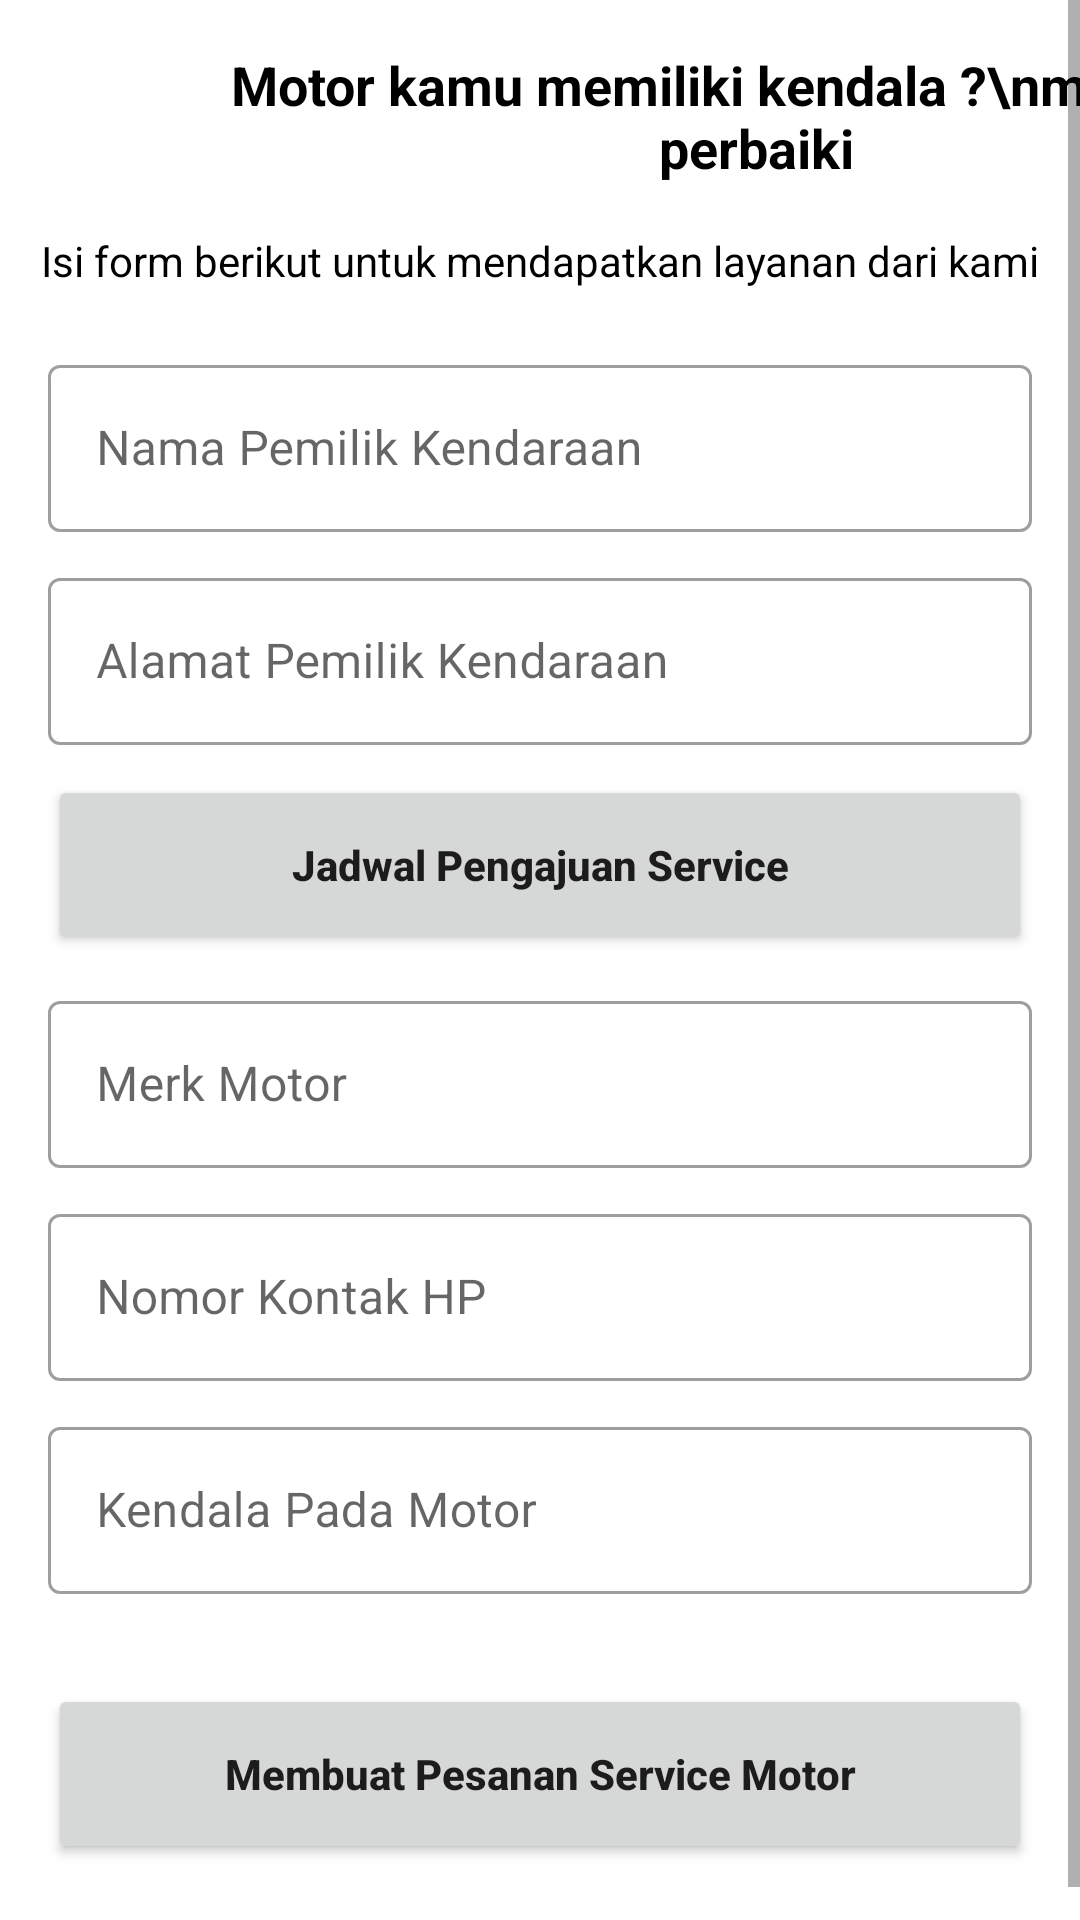

Android layout source for this screen:
<!-- AndroidManifest.xml: application theme Theme.MyKTMMotor -->
<!-- res/layout/activity_service_add.xml -->
<?xml version="1.0" encoding="utf-8"?>
  <ScrollView
        android:layout_width="match_parent"
        android:layout_height="match_parent"
        xmlns:android="http://schemas.android.com/apk/res/android"
        xmlns:app="http://schemas.android.com/apk/res-auto"
        xmlns:tools="http://schemas.android.com/tools"
        tools:context=".ui.services.ServiceAddActivity">

    <androidx.constraintlayout.widget.ConstraintLayout
        android:layout_width="match_parent"
        android:layout_height="wrap_content">

        <ImageButton
            android:id="@+id/backButton"
            android:layout_width="40dp"
            android:layout_height="40dp"
            android:layout_marginStart="16dp"
            android:layout_marginTop="16dp"
            android:background="@drawable/bg_rounded"
            android:backgroundTint="@color/primary"
            android:contentDescription="@string/image"
            android:src="@drawable/ic_baseline_arrow_back_24"
            app:layout_constraintStart_toStartOf="parent"
            app:layout_constraintTop_toTopOf="parent" />

        <TextView
            android:id="@+id/textView5"
            android:layout_width="wrap_content"
            android:layout_height="wrap_content"
            android:layout_marginTop="16dp"
            android:text="Motor kamu memiliki kendala ?\nmari kami perbaiki"
            android:textAlignment="center"
            android:textColor="@color/black"
            android:textSize="18sp"
            android:layout_marginStart="16dp"
            android:textStyle="bold"
            app:layout_constraintStart_toEndOf="@+id/backButton"
            app:layout_constraintTop_toTopOf="parent" />


        <TextView
            android:id="@+id/textView6"
            android:layout_width="wrap_content"
            android:layout_height="wrap_content"
            android:layout_marginTop="16dp"
            android:text="Isi form berikut untuk mendapatkan layanan dari kami"
            android:textAlignment="center"
            android:textColor="@color/black"
            app:layout_constraintEnd_toEndOf="parent"
            app:layout_constraintStart_toStartOf="parent"
            app:layout_constraintTop_toBottomOf="@+id/textView5" />

        <com.google.android.material.textfield.TextInputLayout
            android:id="@+id/textInputLayout7"
            style="@style/Widget.MaterialComponents.TextInputLayout.OutlinedBox"
            android:layout_width="match_parent"
            android:layout_height="wrap_content"
            android:layout_marginTop="20dp"
            android:layout_marginStart="16dp"
            android:layout_marginEnd="16dp"
            app:layout_constraintTop_toBottomOf="@+id/textView6">

            <com.google.android.material.textfield.TextInputEditText
                android:id="@+id/nameEt"
                android:layout_width="match_parent"
                android:layout_height="wrap_content"
                android:textColor="@color/black"
                android:hint="Nama Pemilik Kendaraan"
                android:inputType="textCapWords" />

        </com.google.android.material.textfield.TextInputLayout>

        <com.google.android.material.textfield.TextInputLayout
            android:id="@+id/textInputLayout8"
            style="@style/Widget.MaterialComponents.TextInputLayout.OutlinedBox"
            android:layout_width="match_parent"
            android:layout_height="wrap_content"
            android:layout_marginStart="16dp"
            android:layout_marginEnd="16dp"
            android:layout_marginTop="10dp"
            app:layout_constraintTop_toBottomOf="@+id/textInputLayout7">

            <com.google.android.material.textfield.TextInputEditText
                android:id="@+id/addressEt"
                android:layout_width="match_parent"
                android:textColor="@color/black"
                android:layout_height="wrap_content"
                android:hint="Alamat Pemilik Kendaraan"
                android:inputType="textCapWords" />

        </com.google.android.material.textfield.TextInputLayout>

        <Button
            android:id="@+id/dateTime"
            android:layout_width="match_parent"
            android:layout_height="60dp"
            android:text="Jadwal Pengajuan Service"
            android:textAllCaps="false"
            android:layout_marginTop="10dp"
            android:layout_marginStart="16dp"
            android:layout_marginEnd="16dp"
            android:textStyle="bold"
            app:layout_constraintTop_toBottomOf="@+id/textInputLayout8" />

        <com.google.android.material.textfield.TextInputLayout
            android:id="@+id/textInputLayout9"
            style="@style/Widget.MaterialComponents.TextInputLayout.OutlinedBox"
            android:layout_width="match_parent"
            android:layout_height="wrap_content"
            android:layout_marginStart="16dp"
            android:layout_marginEnd="16dp"
            android:layout_marginTop="10dp"
            app:layout_constraintTop_toBottomOf="@+id/textInputLayout11">

            <com.google.android.material.textfield.TextInputEditText
                android:id="@+id/phoneEt"
                android:layout_width="match_parent"
                android:layout_height="wrap_content"
                android:textColor="@color/black"
                android:hint="Nomor Kontak HP"
                android:inputType="phone" />

        </com.google.android.material.textfield.TextInputLayout>

        <com.google.android.material.textfield.TextInputLayout
            android:id="@+id/textInputLayout11"
            style="@style/Widget.MaterialComponents.TextInputLayout.OutlinedBox"
            android:layout_width="match_parent"
            android:layout_height="wrap_content"
            android:layout_marginStart="16dp"
            android:layout_marginEnd="16dp"
            android:layout_marginTop="10dp"
            app:layout_constraintTop_toBottomOf="@+id/dateTime">

            <com.google.android.material.textfield.TextInputEditText
                android:id="@+id/merk"
                android:layout_width="match_parent"
                android:layout_height="wrap_content"
                android:textColor="@color/black"
                android:hint="Merk Motor"
                android:inputType="textCapWords" />

        </com.google.android.material.textfield.TextInputLayout>

        <com.google.android.material.textfield.TextInputLayout
            android:id="@+id/textInputLayout10"
            style="@style/Widget.MaterialComponents.TextInputLayout.OutlinedBox"
            android:layout_width="match_parent"
            android:layout_marginTop="10dp"
            android:layout_marginStart="16dp"
            android:layout_marginEnd="16dp"
            android:layout_height="wrap_content"
            app:layout_constraintTop_toBottomOf="@+id/textInputLayout9">

            <com.google.android.material.textfield.TextInputEditText
                android:id="@+id/kendala"
                android:layout_width="match_parent"
                android:layout_height="wrap_content"
                android:hint="Kendala Pada Motor"
                android:textColor="@color/black"
                android:inputType="textMultiLine"
                android:singleLine="false" />

        </com.google.android.material.textfield.TextInputLayout>


        <Button
            android:id="@+id/submitBtn"
            android:layout_width="match_parent"
            android:layout_height="60dp"
            android:layout_marginTop="30dp"
            android:text="Membuat Pesanan Service Motor"
            android:textAllCaps="false"
            android:textStyle="bold"
            app:layout_constraintBottom_toBottomOf="parent"
            android:layout_marginBottom="30dp"
            android:layout_marginStart="16dp"
            android:layout_marginEnd="16dp"
            app:layout_constraintTop_toBottomOf="@+id/textInputLayout10"
            tools:layout_editor_absoluteX="16dp" />

    </androidx.constraintlayout.widget.ConstraintLayout>

    </ScrollView>
<!-- resources referenced by this layout -->
<resources>
  <color name="black">#FF000000</color>
  <color name="primary">#fe614e</color>
  <string name="image">image</string>
  <style name="Theme.MyKTMMotor" parent="Theme.MaterialComponents.Light.NoActionBar">
          
          <item name="colorPrimary">@color/primary</item>
          <item name="colorPrimaryVariant">@color/primary_dark</item>
          <item name="colorOnPrimary">@color/white</item>
          
          <item name="colorSecondary">@color/teal_200</item>
          <item name="colorSecondaryVariant">@color/teal_700</item>
          <item name="colorOnSecondary">@color/black</item>
          
          <item name="android:statusBarColor" tools:targetApi="l">?attr/colorPrimaryVariant</item>
          
      </style>
  <color name="primary_dark">#d23700</color>
  <color name="white">#FFFFFFFF</color>
  <color name="teal_200">#FF03DAC5</color>
  <color name="teal_700">#FF018786</color>
</resources>
